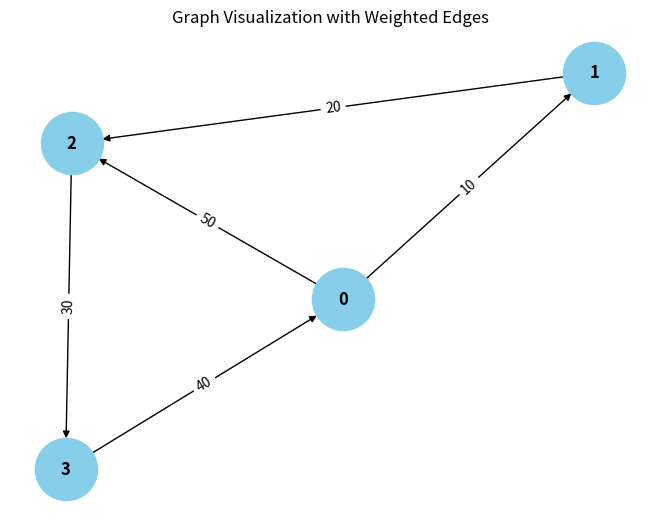

The script that saved this image:
from collections import defaultdict

# ---------------------------
# WeightedGraph Class
# ---------------------------
class WeightedGraph:
    def __init__(self, vertices):
        self.vertices = vertices
        self.adj_list = {i: [] for i in range(vertices)}  # Adjacency list for the graph
        self.edges = []  # List to store the edges (u, v, weight)

    def add_edge(self, u, v, weight):
        """Add a single edge to the graph."""
        if (u, v, weight) not in self.edges:
            self.edges.append((u, v, weight))
            self.adj_list[u].append((v, weight))

    def add_multiple_edges(self, edges):
        """Add multiple edges at once."""
        for u, v, weight in edges:
            self.add_edge(u, v, weight)

    def get_edges(self):
        """Return all edges in the graph."""
        return self.edges

    def print_edges(self):
        """Print the edges of the graph."""
        print("Edges in the graph:")
        for u, v, weight in self.edges:
            print(f"{u} -> {v} (Weight: {weight})")

    def print_adj_list(self):
        """Print the adjacency list of the graph."""
        print("Adjacency List of the graph:")
        for u in self.adj_list:
            print(f"{u} -> {self.adj_list[u]}")

    def is_cyclic_directed(self):
        """Detect if there is a cycle in a directed graph using DFS."""
        visited = [False] * self.vertices
        rec_stack = [False] * self.vertices

        def dfs(v):
            visited[v] = True
            rec_stack[v] = True
            for neighbor, _ in self.adj_list[v]:
                if not visited[neighbor] and dfs(neighbor):
                    return True
                elif rec_stack[neighbor]:
                    return True
            rec_stack[v] = False
            return False

        for node in range(self.vertices):
            if not visited[node]:
                if dfs(node):
                    return True
        return False

    def is_cyclic_undirected(self):
        """Detect if there is a cycle in an undirected graph using DFS."""
        visited = [False] * self.vertices

        def dfs(v, parent):
            visited[v] = True
            for neighbor, _ in self.adj_list[v]:
                if not visited[neighbor]:
                    if dfs(neighbor, v):
                        return True
                elif parent != neighbor:
                    return True
            return False

        for node in range(self.vertices):
            if not visited[node]:
                if dfs(node, -1):
                    return True
        return False

    def is_negative_cycle(self):
        """Detect if there is a negative cycle using Bellman-Ford."""
        dist = [float("inf")] * self.vertices
        dist[0] = 0  # Start from node 0

        for _ in range(self.vertices - 1):
            for u, v, weight in self.edges:
                if dist[u] != float("inf") and dist[u] + weight < dist[v]:
                    dist[v] = dist[u] + weight

        for u, v, weight in self.edges:
            if dist[u] != float("inf") and dist[u] + weight < dist[v]:
                return True  # Negative cycle detected
        return False

    def reset_graph(self):
        """Reset the graph to its empty state."""
        self.edges = []  # Clear all edges
        self.adj_list = {i: [] for i in range(self.vertices)}  # Reset adjacency list for each vertex

    def union(self, parent, u, v):
        """Union-find helper function."""
        root_u = self.find_parent(parent, u)
        root_v = self.find_parent(parent, v)
        if root_u != root_v:
            parent[root_u] = root_v

    def find_parent(self, parent, v):
        """Find the root of the node using path compression."""
        if parent[v] == -1:
            return v
        parent[v] = self.find_parent(parent, parent[v])
        return parent[v]

    def is_cyclic_undirected_union_find(self):
        """Detect cycles in an undirected graph using Union-Find."""
        parent = [-1] * self.vertices

        for u, v, _ in self.edges:
            x = self.find_parent(parent, u)
            y = self.find_parent(parent, v)

            if x == y:
                return True
            self.union(parent, x, y)
        return False

    # ---------------------------
    # Helper functions for testing
    # ---------------------------

    def reset_graph_helper(self):
        """Reset the graph to an empty state for testing."""
        self.edges = []
        self.adj_list = defaultdict(list)

    def get_edges_helper(self):
        """Return all edges for testing."""
        return self.edges

    def add_multiple_edges_helper(self, edges):
        """Add multiple edges for testing."""
        for edge in edges:
            self.add_edge(*edge)

# ---------------------------
# Helper Class for Cycle Test Results
# ---------------------------
class CycleDetectionResults:
    def __init__(self):
        self.directed_cycle_detected = False
        self.undirected_cycle_detected = False
        self.negative_cycle_detected = False

# ---------------------------
# Additional Functionalities
# ---------------------------

class GraphRenderer:
    def __init__(self, graph):
        """Initialize the renderer for visualizing the graph."""
        self.graph = graph

    def render_edges(self):
        """Render the edges of the graph."""
        print("\nRendering edges of the graph:")
        for u, v, weight in self.graph.get_edges():
            print(f"{u} -> {v} (Weight: {weight})")

    def render_adj_list(self):
        """Render the adjacency list of the graph."""
        print("\nRendering adjacency list:")
        self.graph.print_adj_list()

    def render_summary(self):
        """Render a summary of the graph."""
        print("\nGraph summary:")
        print(f"Total vertices: {self.graph.vertices}")
        print(f"Total edges: {len(self.graph.get_edges())}")
        print(f"Is cyclic (directed): {self.graph.is_cyclic_directed()}")
        print(f"Is cyclic (undirected): {self.graph.is_cyclic_undirected()}")
        print(f"Has negative cycle: {self.graph.is_negative_cycle()}")

import matplotlib.pyplot as plt
import networkx as nx

class WeightedGraphVisualization:
    def __init__(self, graph):
        """Initialize the visualization of weighted graph."""
        self.graph = graph

    def visualize(self):
        """Visualize the graph with weighted edges using networkx and matplotlib."""
        G = nx.DiGraph()  # Using DiGraph for directed graph visualization

        # Add edges to the networkx graph
        for u, v, weight in self.graph.get_edges():
            G.add_edge(u, v, weight=weight)

        # Draw the graph
        pos = nx.spring_layout(G)  # Layout for node positioning
        edge_labels = nx.get_edge_attributes(G, 'weight')

        # Draw nodes, edges, and labels
        nx.draw(G, pos, with_labels=True, node_color='skyblue', node_size=2000, font_size=12, font_weight='bold')
        nx.draw_networkx_edge_labels(G, pos, edge_labels=edge_labels)

        # Display the plot
        plt.title("Graph Visualization with Weighted Edges")
        plt.show()


# ---------------------------
# Main Program
# ---------------------------

class WeightedGraphHandler:
    def __init__(self, vertices):
        """Initialize the graph handler."""
        self.graph = WeightedGraph(vertices)
        self.renderer = GraphRenderer(self.graph)
        self.visualizer = WeightedGraphVisualization(self.graph)

    def add_edges(self, edges):
        """Add edges to the graph."""
        for edge in edges:
            self.graph.add_edge(*edge)

    def render_graph(self):
        """Render the graph using the renderer."""
        self.renderer.render_edges()
        self.renderer.render_adj_list()

    def visualize_graph(self):
        """Visualize the graph using the visualizer."""
        self.visualizer.visualize()

    def cycle_detection_summary(self):
        """Print the cycle detection summary."""
        print("\nCycle detection summary:")
        print(f"Directed cycle detected: {self.graph.is_cyclic_directed()}")
        print(f"Undirected cycle detected: {self.graph.is_cyclic_undirected()}")
        print(f"Negative cycle detected: {self.graph.is_negative_cycle()}")

# ---------------------------
# Extended Graph Operations
# ---------------------------

class GraphCycleAnalysis:
    def __init__(self, graph):
        """Initialize cycle analysis on the graph."""
        self.graph = graph
        self.results = CycleDetectionResults()

    def analyze_cycles(self):
        """Analyze different types of cycles in the graph."""
        self.results.directed_cycle_detected = self.graph.is_cyclic_directed()
        self.results.undirected_cycle_detected = self.graph.is_cyclic_undirected()
        self.results.negative_cycle_detected = self.graph.is_negative_cycle()

    def print_analysis(self):
        """Print the analysis results."""
        print(f"Directed cycle detected: {self.results.directed_cycle_detected}")
        print(f"Undirected cycle detected: {self.results.undirected_cycle_detected}")
        print(f"Negative cycle detected: {self.results.negative_cycle_detected}")

# ---------------------------
# Main Function
# ---------------------------

if __name__ == "__main__":
    # Create a graph with 4 vertices (0, 1, 2, 3)
    graph_handler = WeightedGraphHandler((4+1))

    # Add some sample edges (u, v, weight)
    edges = [
        (0, 1, 10),  # Edge from 0 to 1 with weight 10
        (1, 2, 20),  # Edge from 1 to 2 with weight 20
        (2, 3, 30),  # Edge from 2 to 3 with weight 30
        (3, 0, 40),  # Edge from 3 to 0 with weight 40 (creates a directed cycle: 0 -> 1 -> 2 -> 3 -> 0)
        (0, 2, 50)  # Edge from 0 to 2 with weight 50
    ]

    # Add edges to the graph
    graph_handler.add_edges(edges)

    # Render the graph's edges and adjacency list
    graph_handler.render_graph()

    # Visualize the graph
    graph_handler.visualize_graph()

    # Detect and print the cycle results
    graph_handler.cycle_detection_summary()

    # Analyze cycles in detail
    cycle_analysis = GraphCycleAnalysis(graph_handler.graph)
    cycle_analysis.analyze_cycles()
    cycle_analysis.print_analysis()
